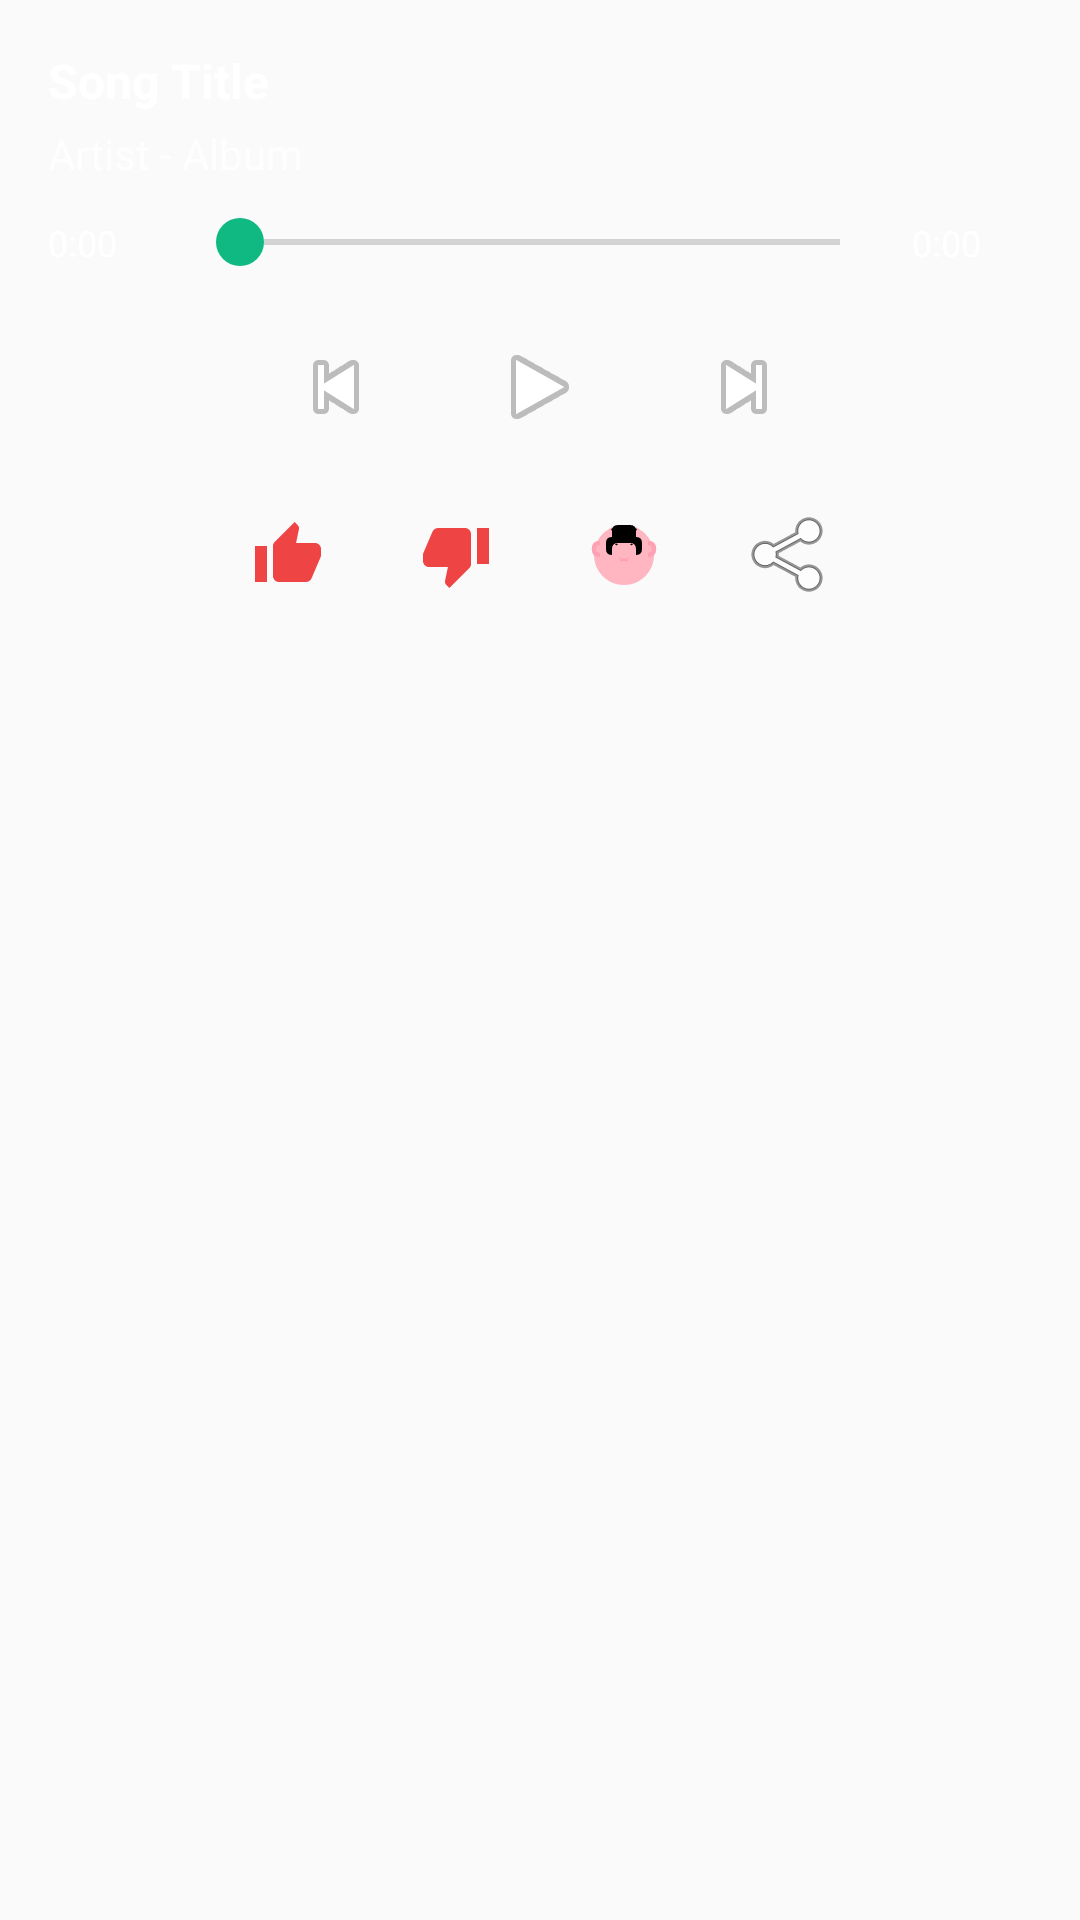

Produce the Android XML layout that renders to this screen, including the resource entries it uses.
<!-- AndroidManifest.xml: application theme Theme.MobileDigger -->
<!-- res/layout/notification_player.xml -->
<?xml version="1.0" encoding="utf-8"?>
<LinearLayout xmlns:android="http://schemas.android.com/apk/res/android"
    android:layout_width="match_parent"
    android:layout_height="wrap_content"
    android:orientation="vertical"
    android:padding="16dp">

    
    <TextView
        android:id="@+id/notification_title"
        android:layout_width="match_parent"
        android:layout_height="wrap_content"
        android:text="Song Title"
        android:textSize="16sp"
        android:textStyle="bold"
        android:textColor="@android:color/white"
        android:maxLines="1"
        android:ellipsize="marquee"
        android:marqueeRepeatLimit="marquee_forever"
        android:focusable="true"
        android:focusableInTouchMode="true" />

    
    <TextView
        android:id="@+id/notification_info"
        android:layout_width="match_parent"
        android:layout_height="wrap_content"
        android:text="Artist - Album"
        android:textSize="14sp"
        android:textColor="@android:color/white"
        android:alpha="0.7"
        android:layout_marginTop="4dp" />

    
    <LinearLayout
        android:layout_width="match_parent"
        android:layout_height="wrap_content"
        android:orientation="horizontal"
        android:layout_marginTop="12dp"
        android:gravity="center_vertical">

        
        <TextView
            android:id="@+id/current_time"
            android:layout_width="wrap_content"
            android:layout_height="wrap_content"
            android:text="0:00"
            android:textSize="12sp"
            android:textColor="@android:color/white"
            android:minWidth="40dp" />

        
        <SeekBar
            android:id="@+id/seek_bar"
            android:layout_width="0dp"
            android:layout_height="wrap_content"
            android:layout_weight="1"
            android:layout_marginHorizontal="8dp"
            android:max="1000"
            android:progress="0"
            android:thumb="@drawable/ic_seekbar_thumb" />

        
        <TextView
            android:id="@+id/total_time"
            android:layout_width="wrap_content"
            android:layout_height="wrap_content"
            android:text="0:00"
            android:textSize="12sp"
            android:textColor="@android:color/white"
            android:minWidth="40dp" />

    </LinearLayout>

    
    <LinearLayout
        android:layout_width="match_parent"
        android:layout_height="wrap_content"
        android:orientation="horizontal"
        android:layout_marginTop="12dp"
        android:gravity="center">

        
        <ImageButton
            android:id="@+id/btn_previous"
            android:layout_width="48dp"
            android:layout_height="48dp"
            android:src="@android:drawable/ic_media_previous"
            android:background="?android:attr/selectableItemBackgroundBorderless"
            android:contentDescription="Previous" />

        
        <ImageButton
            android:id="@+id/btn_play_pause"
            android:layout_width="56dp"
            android:layout_height="56dp"
            android:src="@android:drawable/ic_media_play"
            android:background="?android:attr/selectableItemBackgroundBorderless"
            android:layout_marginHorizontal="16dp"
            android:contentDescription="Play/Pause" />

        
        <ImageButton
            android:id="@+id/btn_next"
            android:layout_width="48dp"
            android:layout_height="48dp"
            android:src="@android:drawable/ic_media_next"
            android:background="?android:attr/selectableItemBackgroundBorderless"
            android:contentDescription="Next" />

    </LinearLayout>

    
    <LinearLayout
        android:layout_width="match_parent"
        android:layout_height="wrap_content"
        android:orientation="horizontal"
        android:layout_marginTop="8dp"
        android:gravity="center">

        
        <ImageButton
            android:id="@+id/btn_like"
            android:layout_width="40dp"
            android:layout_height="40dp"
            android:src="@drawable/ic_yes_pill"
            android:background="?android:attr/selectableItemBackgroundBorderless"
            android:contentDescription="Like" />

        
        <ImageButton
            android:id="@+id/btn_dislike"
            android:layout_width="40dp"
            android:layout_height="40dp"
            android:src="@drawable/ic_no_pill"
            android:background="?android:attr/selectableItemBackgroundBorderless"
            android:layout_marginHorizontal="16dp"
            android:contentDescription="Dislike" />

        
        <ImageButton
            android:id="@+id/btn_spectrogram"
            android:layout_width="40dp"
            android:layout_height="40dp"
            android:src="@drawable/ic_pig_headphones"
            android:background="?android:attr/selectableItemBackgroundBorderless"
            android:contentDescription="Spectrogram" />

        
        <ImageButton
            android:id="@+id/btn_share"
            android:layout_width="40dp"
            android:layout_height="40dp"
            android:src="@android:drawable/ic_menu_share"
            android:background="?android:attr/selectableItemBackgroundBorderless"
            android:layout_marginStart="16dp"
            android:contentDescription="Share" />

    </LinearLayout>

</LinearLayout>
<!-- resources referenced by this layout -->
<resources>
  <!-- drawable ic_no_pill (drawable) -->
  <?xml version="1.0" encoding="utf-8"?>
  <vector xmlns:android="http://schemas.android.com/apk/res/android"
      android:width="24dp"
      android:height="24dp"
      android:viewportWidth="24"
      android:viewportHeight="24">
      
      <path
          android:fillColor="#EF4444"
          android:pathData="M15,3H6c-0.83,0 -1.54,0.5 -1.84,1.22l-3.02,7.05c-0.09,0.23 -0.14,0.47 -0.14,0.73v2c0,1.1 0.9,2 2,2h6.31l-0.95,4.57 -0.03,0.32c0,0.41 0.17,0.79 0.44,1.06L9.83,23l6.59,-6.59c0.36,-0.36 0.58,-0.86 0.58,-1.41V5c0,-1.1 -0.9,-2 -2,-2zM19,3v12h4V3h-4z"/>
  </vector>
  <!-- drawable ic_pig_headphones (drawable) -->
  <vector xmlns:android="http://schemas.android.com/apk/res/android"
      android:width="24dp"
      android:height="24dp"
      android:viewportWidth="24"
      android:viewportHeight="24">
      
      
      <path
          android:fillColor="#FFB6C1"
          android:pathData="M12,2C6.48,2 2,6.48 2,12s4.48,10 10,10s10,-4.48 10,-10S17.52,2 12,2z"/>
      
      
      <path
          android:fillColor="#FFA0B4"
          android:pathData="M10,12.5 Q12,14 14,12.5 Q12,15.5 10,12.5z"/>
      
      
      <path
          android:fillColor="#FF8FA3"
          android:pathData="M11,13.5 Q11.5,13.8 11,14.2 Q10.5,13.8 11,13.5z"/>
      <path
          android:fillColor="#FF8FA3"
          android:pathData="M13,13.5 Q13.5,13.8 13,14.2 Q12.5,13.8 13,13.5z"/>
      
      
      <path
          android:fillColor="#000000"
          android:pathData="M9,8.5 Q9.5,8 10,8.5 Q9.5,9 9,8.5z"/>
      <path
          android:fillColor="#000000"
          android:pathData="M14,8.5 Q14.5,8 15,8.5 Q14.5,9 14,8.5z"/>
      
      
      <path
          android:fillColor="#000000"
          android:pathData="M6,8 Q6,6 8,6 L8,4 Q8,2 10,2 L14,2 Q16,2 16,4 L16,6 Q18,6 18,8 L18,10 Q18,12 16,12 L16,10 Q16,8 14,8 L10,8 Q8,8 8,10 L8,12 Q6,12 6,10 Z"/>
      
      
      <path
          android:fillColor="#000000"
          android:strokeColor="#000000"
          android:strokeWidth="1.5"
          android:pathData="M8,4 Q10,3 12,4 Q14,3 16,4"/>
      
      
      <path
          android:fillColor="#00000000"
          android:strokeColor="#FFA0B4"
          android:strokeWidth="1.5"
          android:pathData="M4,8 Q2,8 2,10 Q2,12 4,12"/>
      <path
          android:fillColor="#00000000"
          android:strokeColor="#FFA0B4"
          android:strokeWidth="1.5"
          android:pathData="M20,8 Q22,8 22,10 Q22,12 20,12"/>
  </vector>
  <!-- drawable ic_seekbar_thumb (drawable) -->
  <?xml version="1.0" encoding="utf-8"?>
  <shape xmlns:android="http://schemas.android.com/apk/res/android"
      android:shape="oval">
      <solid android:color="@color/notification_accent" />
      <size
          android:width="16dp"
          android:height="16dp" />
  </shape>
  <!-- drawable ic_yes_pill (drawable) -->
  <?xml version="1.0" encoding="utf-8"?>
  <vector xmlns:android="http://schemas.android.com/apk/res/android"
      android:width="24dp"
      android:height="24dp"
      android:viewportWidth="24"
      android:viewportHeight="24">
      
      <path
          android:fillColor="#EF4444"
          android:pathData="M1,21h4V9H1v12zM23,10c0,-1.1 -0.9,-2 -2,-2h-6.31l0.95,-4.57 0.03,-0.32c0,-0.41 -0.17,-0.79 -0.44,-1.06L14.17,1 7.59,7.59C7.22,7.95 7,8.45 7,9v10c0,1.1 0.9,2 2,2h9c0.83,0 1.54,-0.5 1.84,-1.22l3.02,-7.05c0.09,-0.23 0.14,-0.47 0.14,-0.73v-2z"/>
  </vector>
  <style name="Theme.MobileDigger" parent="android:Theme.Material.Light.NoActionBar" />
  <color name="notification_accent">#FF10B981</color>
</resources>
